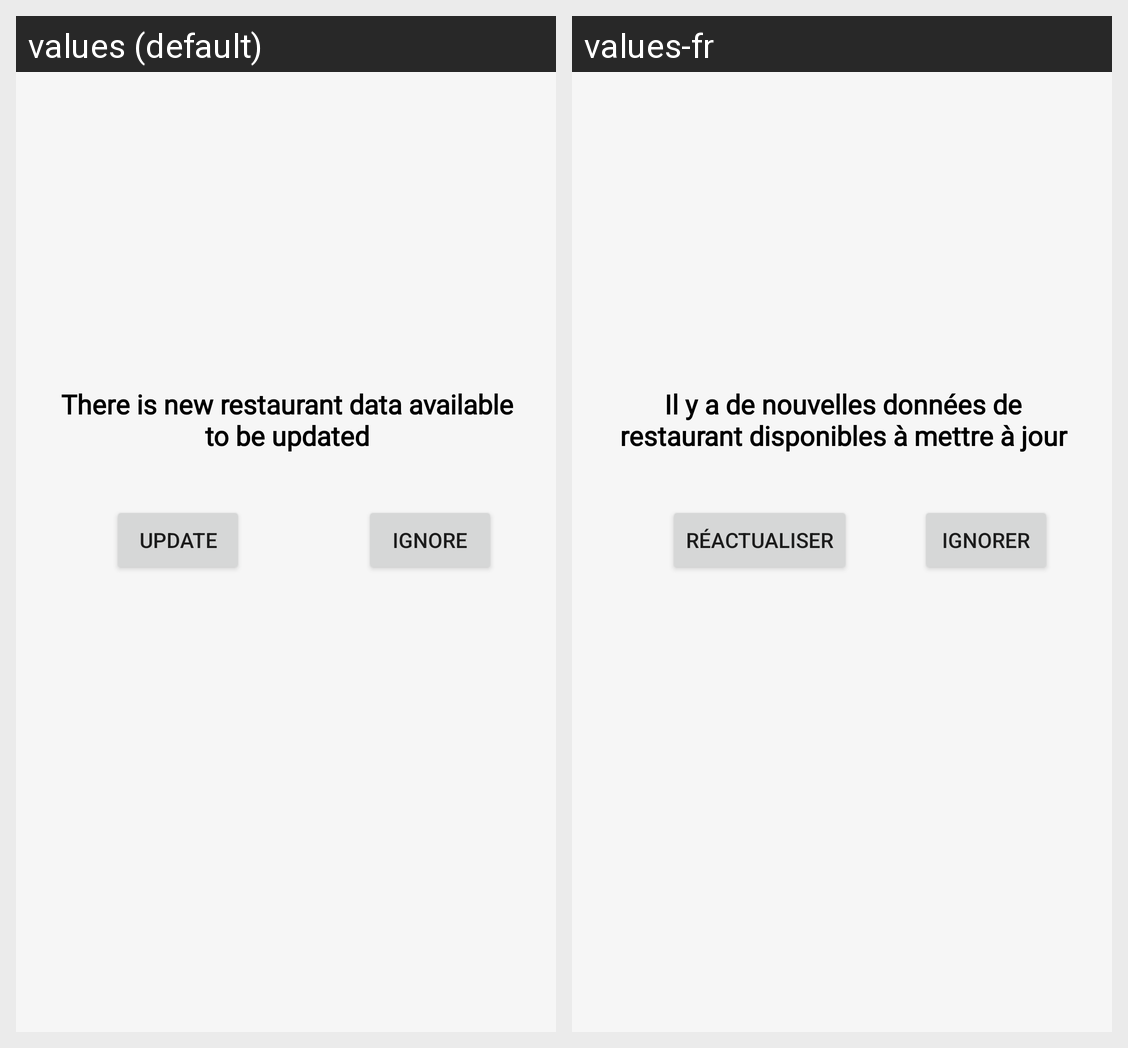

The Android screen above is rendered under two locales of the same app. Produce the string resources it draws, with the default and per-locale values.
Android screen res/layout/activity_restaurant_update_popup.xml rendered under 2 locales, left to right: values (default), values-fr. Device: Nexus 5 (rendered at 1080×1920; each locale shown at half size, 540×960, under a caption strip naming it); theme AppTheme.
Strings drawn on this screen, with the default value and each locale's value (text and hints the layout hard-codes, and strings that could not be matched under every locale, appear in the picture but are not listed):

there_is_new_restaurant_data_available_to_be_updated
  values: There is new restaurant data available to be updated
  values-fr: Il y a de nouvelles données de restaurant disponibles à mettre à jour

update
  values: update
  values-fr: réactualiser

ignore
  values: ignore
  values-fr: ignorer
